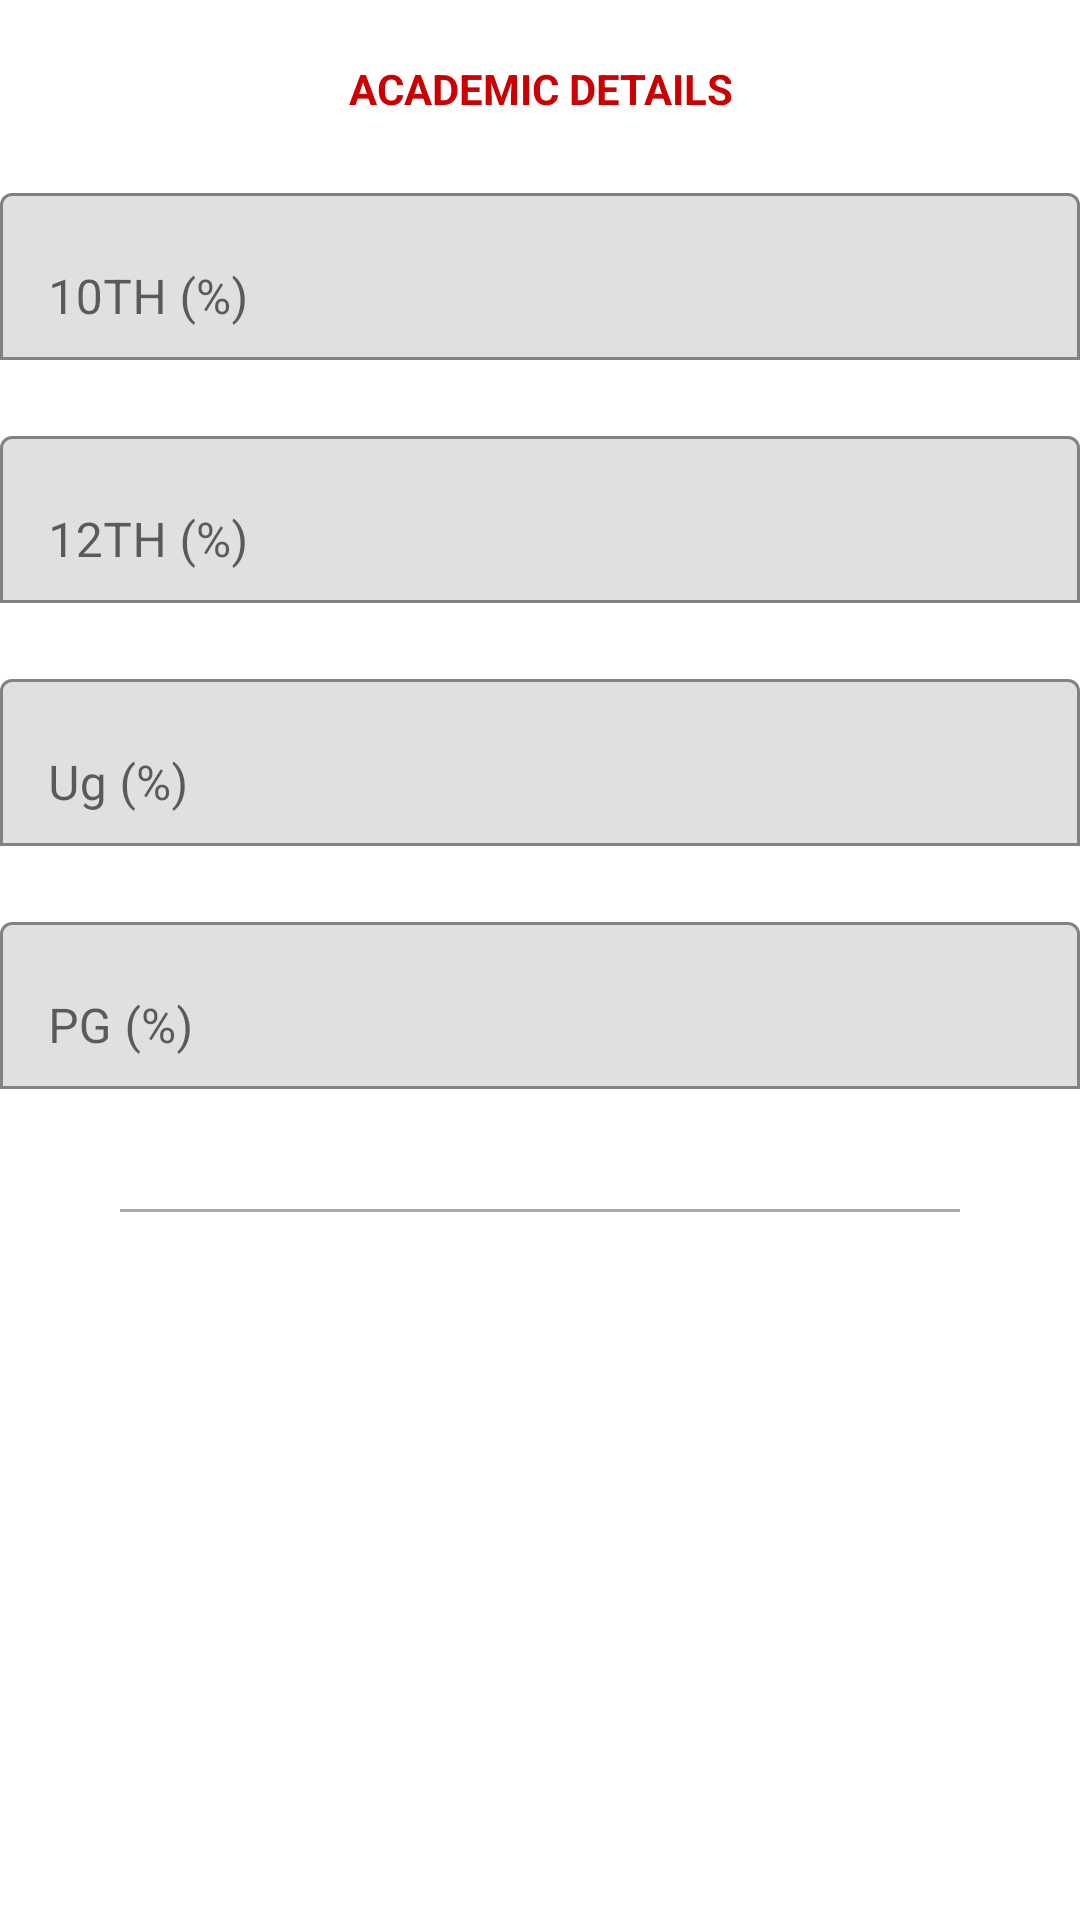

Layout XML and referenced resources for this Android screen:
<!-- AndroidManifest.xml: application theme Theme.ModuleViews -->
<!-- res/layout/fragment_third.xml -->
<?xml version="1.0" encoding="utf-8"?>
<androidx.constraintlayout.widget.ConstraintLayout xmlns:android="http://schemas.android.com/apk/res/android"
    xmlns:tools="http://schemas.android.com/tools"
    android:layout_width="match_parent"
    android:layout_height="match_parent"
    xmlns:app="http://schemas.android.com/apk/res-auto"
    tools:context=".ThirdFragment">
    <androidx.core.widget.NestedScrollView
        android:layout_width="match_parent"
        android:layout_height="match_parent">
        <androidx.constraintlayout.widget.ConstraintLayout
            android:layout_width="match_parent"
            android:layout_height="match_parent">

    <TextView
        android:id="@+id/headTextView"
        android:layout_width="match_parent"
        android:layout_height="wrap_content"
        android:text="ACADEMIC DETAILS"
        android:textStyle="bold"
        android:textColor="@android:color/holo_red_dark"
        android:textAlignment="center"
        app:layout_constraintTop_toTopOf="parent"
        app:layout_constraintEnd_toEndOf="parent"
        android:layout_marginTop="20dp"/>

    <com.google.android.material.textfield.TextInputLayout
        android:layout_width="match_parent"
        android:layout_height="wrap_content"
        android:id="@+id/tenthEdittext"
        android:hint="10TH (%)"
        app:layout_constraintStart_toStartOf="parent"
        app:layout_constraintEnd_toEndOf="parent"
        app:layout_constraintTop_toBottomOf="@+id/headTextView"
        app:boxBackgroundMode="outline"
        android:layout_marginTop="20dp">
        <com.google.android.material.textfield.TextInputEditText
            android:layout_width="match_parent"
            android:layout_height="wrap_content"/>
    </com.google.android.material.textfield.TextInputLayout>

    <com.google.android.material.textfield.TextInputLayout
        android:layout_width="match_parent"
        android:layout_height="wrap_content"
        android:id="@+id/twelfthEdittext"
        android:hint="12TH (%)"
        app:layout_constraintStart_toStartOf="parent"
        app:layout_constraintEnd_toEndOf="parent"
        app:layout_constraintTop_toBottomOf="@+id/tenthEdittext"
        app:boxBackgroundMode="outline"
        android:layout_marginTop="20dp">
        <com.google.android.material.textfield.TextInputEditText
            android:layout_width="match_parent"
            android:layout_height="wrap_content"/>
    </com.google.android.material.textfield.TextInputLayout>

    <com.google.android.material.textfield.TextInputLayout
        android:layout_width="match_parent"
        android:layout_height="wrap_content"
        android:id="@+id/graduationEdittext"
        android:hint="Ug (%)"
        app:layout_constraintStart_toStartOf="parent"
        app:layout_constraintEnd_toEndOf="parent"
        app:layout_constraintTop_toBottomOf="@+id/twelfthEdittext"
        app:boxBackgroundMode="outline"
        android:layout_marginTop="20dp">
        <com.google.android.material.textfield.TextInputEditText
            android:layout_width="match_parent"
            android:layout_height="wrap_content"/>
    </com.google.android.material.textfield.TextInputLayout>

    <com.google.android.material.textfield.TextInputLayout
        android:layout_width="match_parent"
        android:layout_height="wrap_content"
        android:id="@+id/masterEdittext"
        android:hint="PG (%)"
        app:layout_constraintStart_toStartOf="parent"
        app:layout_constraintEnd_toEndOf="parent"
        app:layout_constraintTop_toBottomOf="@+id/graduationEdittext"
        app:boxBackgroundMode="outline"
        android:layout_marginTop="20dp">
        <com.google.android.material.textfield.TextInputEditText
            android:layout_width="match_parent"
            android:layout_height="wrap_content"/>
    </com.google.android.material.textfield.TextInputLayout>


            <View
                android:id="@+id/viewType"
                android:layout_width="match_parent"
                android:layout_height="1dp"
                android:background="@android:color/darker_gray"
                app:layout_constraintEnd_toEndOf="parent"
                app:layout_constraintStart_toStartOf="parent"
                app:layout_constraintTop_toBottomOf="@+id/masterEdittext"
                android:layout_marginTop="20dp"
                android:layout_margin="40dp"/>
    <androidx.appcompat.widget.AppCompatButton
        android:layout_width="250dp"
        android:layout_height="40dp"
        android:id="@+id/you"
        android:background="@drawable/loginbutonshade"
        android:text="FINAL STEP"
        android:textAlignment="center"
        android:textColor="@color/white"
        app:layout_constraintTop_toBottomOf="@+id/viewType"
        app:layout_constraintStart_toStartOf="parent"
        app:layout_constraintEnd_toEndOf="parent"
        android:layout_marginTop="30dp"/>
        </androidx.constraintlayout.widget.ConstraintLayout>
    </androidx.core.widget.NestedScrollView>

</androidx.constraintlayout.widget.ConstraintLayout>
<!-- resources referenced by this layout -->
<resources>
  <style name="Theme.ModuleViews" parent="Theme.MaterialComponents.DayNight.DarkActionBar">
          
          <item name="colorPrimary">@color/purple_500</item>
          <item name="colorPrimaryVariant">@color/purple_700</item>
          <item name="colorOnPrimary">@color/white</item>
          
          <item name="colorSecondary">@color/teal_200</item>
          <item name="colorSecondaryVariant">@color/teal_700</item>
          <item name="colorOnSecondary">@color/black</item>
          
          <item name="android:statusBarColor" tools:targetApi="l">?attr/colorPrimaryVariant</item>
          
      </style>
  <!-- not gathered from this repository: default colours our renderer supplied (Android Studio template values) -->
  <color name="purple_500">#FF6200EE</color>
  <color name="purple_700">#FF3700B3</color>
  <color name="teal_200">#FF03DAC5</color>
  <color name="teal_700">#FF018786</color>
  <color name="black">#FF000000</color>
  <color name="white">#FFFFFFFF</color>
</resources>
